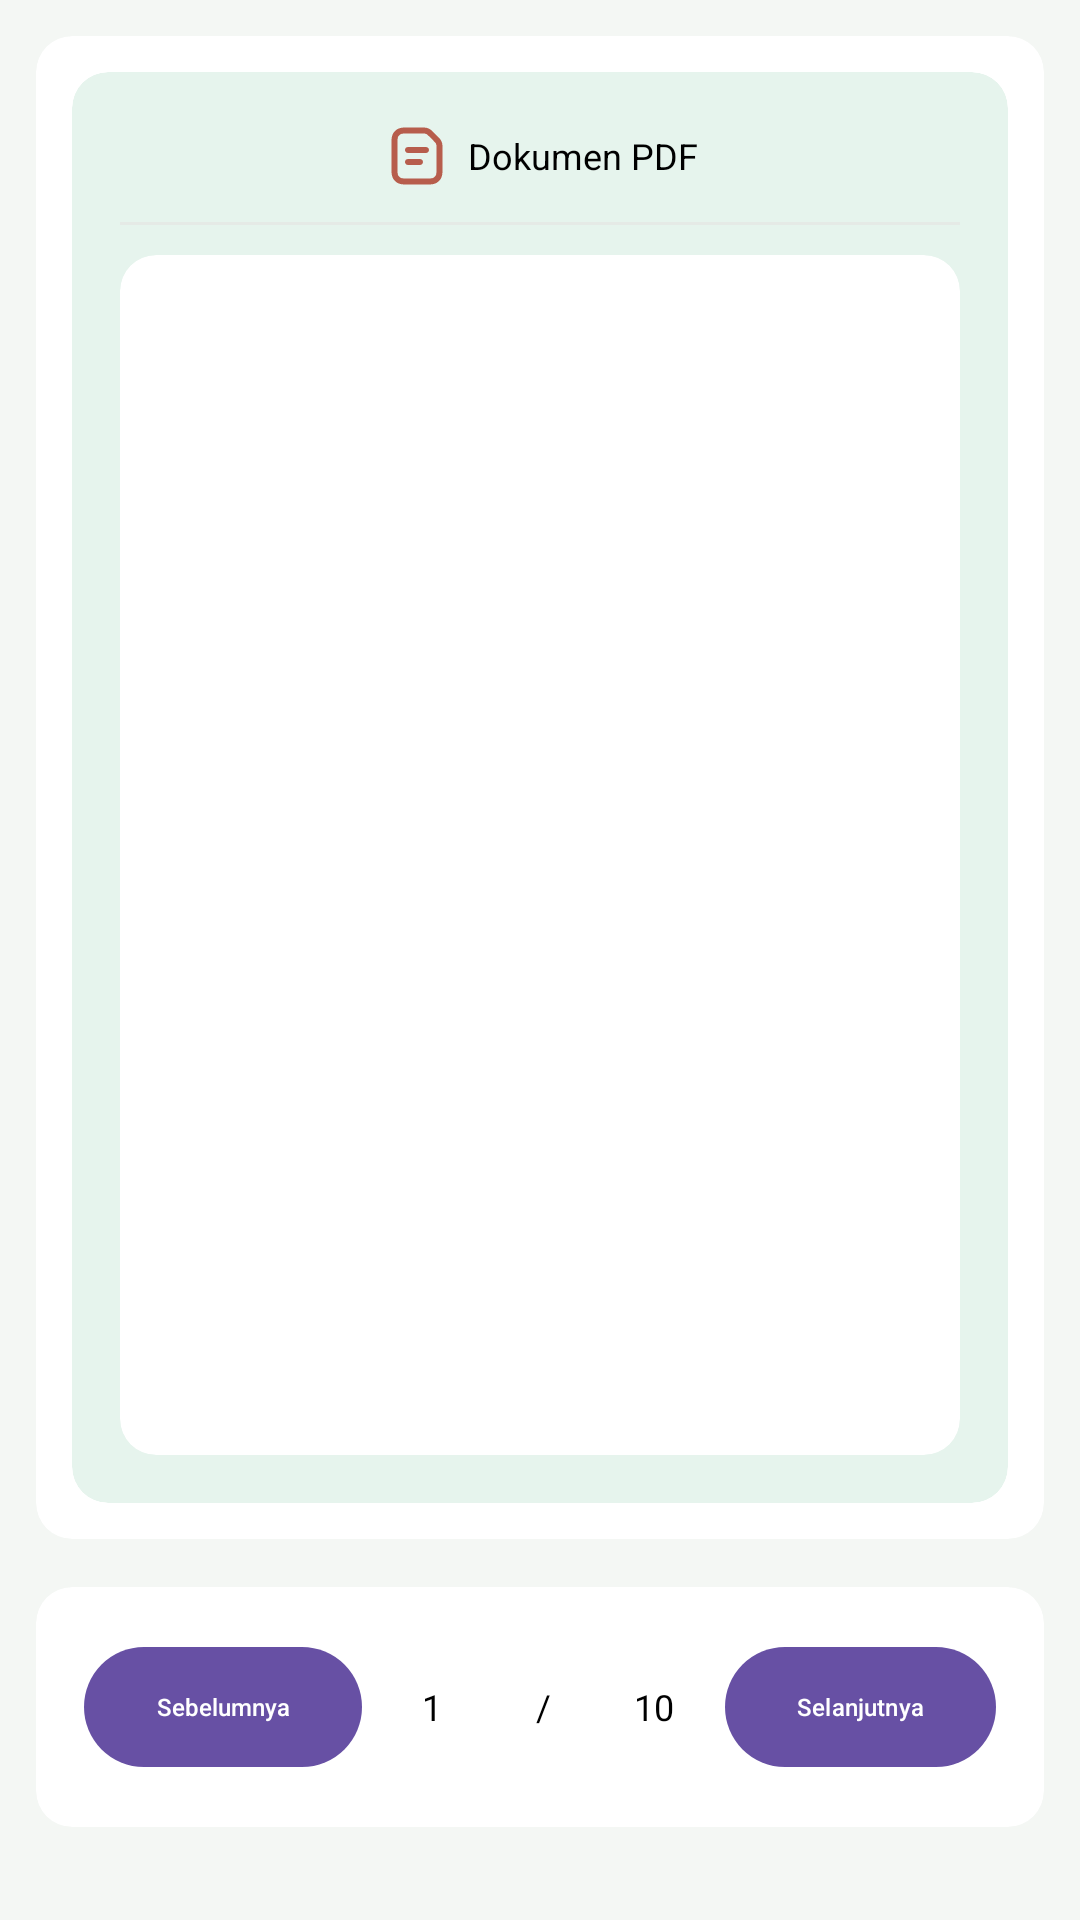

The Android layout XML behind this screen, and the referenced resources:
<!-- AndroidManifest.xml: application theme Theme.TumbuhKembangAnak -->
<!-- res/layout/content_read_pdfactivity.xml -->
<?xml version="1.0" encoding="utf-8"?>
<androidx.core.widget.NestedScrollView
    xmlns:android="http://schemas.android.com/apk/res/android"
    xmlns:app="http://schemas.android.com/apk/res-auto"
    android:layout_width="match_parent"
    android:layout_height="match_parent"
    android:background="@color/bgRoot"
    app:layout_behavior="@string/appbar_scrolling_view_behavior">
    <LinearLayout
        android:layout_width="match_parent"
        android:layout_height="wrap_content"
        android:orientation="vertical"
        android:padding="12dp">
        <com.google.android.material.card.MaterialCardView
            android:layout_width="match_parent"
            android:layout_height="wrap_content"
            app:cardCornerRadius="12dp"
            app:cardElevation="0dp"
            app:strokeWidth="0dp"
            app:cardBackgroundColor="@color/white">
            <LinearLayout
                android:layout_width="match_parent"
                android:layout_height="wrap_content"
                android:orientation="vertical"
                android:padding="12dp">
                <com.google.android.material.card.MaterialCardView
                    android:layout_width="match_parent"
                    android:layout_height="wrap_content"
                    app:cardCornerRadius="12dp"
                    app:cardElevation="0dp"
                    app:strokeWidth="0dp"
                    app:cardBackgroundColor="@color/white">
                    <LinearLayout
                        android:layout_width="match_parent"
                        android:layout_height="wrap_content"
                        android:orientation="vertical">
                        <com.google.android.material.card.MaterialCardView
                            android:layout_width="match_parent"
                            android:layout_height="wrap_content"
                            app:cardCornerRadius="12dp"
                            app:cardElevation="0dp"
                            app:strokeWidth="0dp"
                            app:cardBackgroundColor="@color/greenSoft">
                            <LinearLayout
                                android:layout_width="match_parent"
                                android:layout_height="wrap_content"
                                android:orientation="vertical"
                                android:padding="16dp">
                                <LinearLayout
                                    android:layout_width="wrap_content"
                                    android:layout_height="wrap_content"
                                    android:orientation="horizontal"
                                    android:layout_gravity="center"
                                    android:gravity="center">
                                    <ImageView
                                        android:layout_width="24dp"
                                        android:layout_height="24dp"
                                        android:src="@drawable/ic_document"/>
                                    <TextView
                                        android:layout_width="wrap_content"
                                        android:layout_height="wrap_content"
                                        android:layout_marginLeft="5dp"
                                        android:text="Dokumen PDF"
                                        android:textSize="@dimen/text_xs"
                                        android:textColor="@color/black"/>
                                </LinearLayout>
                                <View
                                    android:layout_width="match_parent"
                                    android:layout_height="1dp"
                                    android:layout_marginTop="10dp"
                                    android:layout_marginBottom="10dp"
                                    android:background="@color/graySoft"/>
                                <com.google.android.material.card.MaterialCardView
                                    android:layout_width="match_parent"
                                    android:layout_height="400dp"
                                    app:cardCornerRadius="12dp"
                                    app:cardElevation="0dp"
                                    app:strokeWidth="0dp"
                                    app:cardBackgroundColor="@color/white">
                                    <ImageView
                                        android:id="@+id/imv_pdf"
                                        android:layout_width="match_parent"
                                        android:layout_height="match_parent"/>
                                </com.google.android.material.card.MaterialCardView>
                            </LinearLayout>
                        </com.google.android.material.card.MaterialCardView>
                    </LinearLayout>
                </com.google.android.material.card.MaterialCardView>
            </LinearLayout>
        </com.google.android.material.card.MaterialCardView>
        <com.google.android.material.card.MaterialCardView
            android:layout_width="match_parent"
            android:layout_height="wrap_content"
            android:layout_marginTop="16dp"
            app:cardCornerRadius="12dp"
            app:cardElevation="0dp"
            app:strokeWidth="0dp"
            app:cardBackgroundColor="@color/white">
            <LinearLayout
                android:layout_width="match_parent"
                android:layout_height="wrap_content"
                android:orientation="horizontal"
                android:padding="16dp">
                <com.google.android.material.button.MaterialButton
                    android:id="@+id/btn_prev"
                    android:layout_width="wrap_content"
                    android:layout_height="wrap_content"
                    android:text="Sebelumnya"
                    android:textSize="@dimen/text_xxs"
                    android:drawableLeft="@drawable/rounded_arrow_left_alt_24"
                    android:drawableTint="@color/white" />
                <LinearLayout
                    android:layout_width="match_parent"
                    android:layout_height="wrap_content"
                    android:layout_weight="1"
                    android:layout_marginLeft="5dp"
                    android:layout_marginRight="5dp"
                    android:orientation="horizontal"
                    android:gravity="center"
                    android:layout_gravity="center">
                    <TextView
                        android:id="@+id/tv_page_now"
                        android:layout_width="match_parent"
                        android:layout_height="wrap_content"
                        android:layout_weight="1"
                        android:text="1"
                        android:gravity="center"
                        android:textSize="@dimen/text_xs"
                        android:textColor="@color/black"/>
                    <TextView
                        android:layout_width="match_parent"
                        android:layout_height="wrap_content"
                        android:layout_weight="1"
                        android:text="/"
                        android:gravity="center"
                        android:textSize="@dimen/text_xs"
                        android:textColor="@color/black"/>
                    <TextView
                        android:id="@+id/tv_page_total"
                        android:layout_width="match_parent"
                        android:layout_height="wrap_content"
                        android:layout_weight="1"
                        android:text="10"
                        android:gravity="center"
                        android:textSize="@dimen/text_xs"
                        android:textColor="@color/black"/>
                </LinearLayout>
                <com.google.android.material.button.MaterialButton
                    android:id="@+id/btn_next"
                    android:layout_width="wrap_content"
                    android:layout_height="wrap_content"
                    android:text="Selanjutnya"
                    android:textSize="@dimen/text_xxs"
                    android:drawableRight="@drawable/rounded_arrow_right_alt_24"
                    android:drawableTint="@color/white" />
            </LinearLayout>
        </com.google.android.material.card.MaterialCardView>
    </LinearLayout>
</androidx.core.widget.NestedScrollView>
<!-- resources referenced by this layout -->
<resources>
  <color name="bgRoot">#F4F7F4</color>
  <color name="black">#FF000000</color>
  <color name="graySoft">#E5EAE6</color>
  <color name="greenSoft">#E6F4ED</color>
  <color name="white">#FFFFFFFF</color>
  <dimen name="text_xs">12sp</dimen>
  <dimen name="text_xxs">8sp</dimen>
  <!-- drawable ic_document: vector/xml drawable (drawable, 2966 chars, omitted) -->
  <style name="Theme.TumbuhKembangAnak" parent="Base.Theme.TumbuhKembangAnak" />
  <style name="Base.Theme.TumbuhKembangAnak" parent="Theme.Material3.DayNight.NoActionBar">
          
          
      </style>
</resources>
